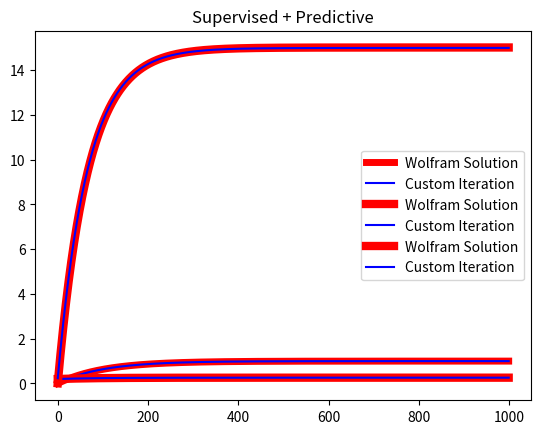

Recreate this plot in Python.


"""This code compares the Euler method vs. analytical
solution for:
    1) The supervised rule alone.
    2) The predictive rule alone.
    3) The combined supervised+predictive rule"""




#Libraries
import numpy as np
from matplotlib import pyplot as plt





#%% SuperVised Rule 

#Parameters
y = 1
num_iter = 1000
g = 0.5
w0 = 0
tauw = 0.01


#Euler method
w_var = []
w = w0
for i in range(num_iter):
    dw = y * (y-w)
    w = w + tauw*dw
    w_var.append(w)
    

#Analytical Solution
y_var = []

for i in range(num_iter):
    
   
    yp = np.exp(-(y*i*tauw)) * (y*(np.exp(y*i*tauw) - 1 + w0))
    y_var.append(yp)


    
plt.plot(y_var, color = 'red',  linewidth=5, label='Wolfram Solution')
plt.plot(w_var, color = 'blue', label='Custom Iteration')
plt.title('Supervised Rule')
plt.legend()
plt.show()
#%%Predictive Rule 

#Parameters
y = 1
s = 0.11
num_iter = 1000
tauw = 0.01
g = 0.5
w = 0.2
b = 0.1
bhat = 0.8
c1 = bhat
c2 = w

#Euler's method
w_var = []

for i in range(num_iter):
    dw = -s * (w - bhat)
    d_bhat = -bhat + w
    w += tauw* dw   
    bhat = bhat + tauw*d_bhat
    
    w_var.append(w)
    



#Analytical Solution
wt_var = []


for i in range(num_iter):
    wt = c2*(s*np.exp(-1*(s+1)*i*tauw)+1)/(s+1) - c1*(s*(np.exp(-1*(s+1)*i*tauw)-1))/(s+1)
    
   
    wt_var.append(wt)
    
   
    

plt.plot(wt_var, color = 'red', label = 'Wolfram Solution', linewidth = 6)
plt.plot(w_var, color = 'blue', label = 'Custom Iteration')
plt.title('Predictive Rule')
plt.legend()
plt.show()
#%% Supervised + Predictive Rule 

#Parameters
y = 15
g = 15
num_iter = 1000
tauw = 0.001
taub = 0.01
s = 0.01
w = 0.01
b = 0.1
bhat = 0.8
c1 = bhat
c2 = w

#Euler's method
w2_var = []

for i in range(num_iter):
    dw = g * (y-w) - s * (w - bhat)           
    d_bhat = -bhat + w
    bhat += tauw*d_bhat
    w += tauw*dw
       
    w2_var.append(w)
    
    
#Analytical solution
wtps = []

for i in range(num_iter):
    wt = (np.exp(-g*i*tauw) * (g*(np.exp(g*i*tauw) - 1))) + (c2*(s*np.exp(-1*(s+1)*i*tauw)+1)/(s+1) - c1*(s*(np.exp(-1*(s+1)*i*tauw)-1))/(s+1))
    wtps.append(wt)
    
    ###Supervised + predictive (wt) for wolfram solution
plt.plot(wtps, color = 'red', label = 'Wolfram Solution', linewidth = 6)
plt.plot(w2_var, color = 'blue', label = 'Custom Iteration')
plt.title('Supervised + Predictive')
plt.legend()
plt.show()















